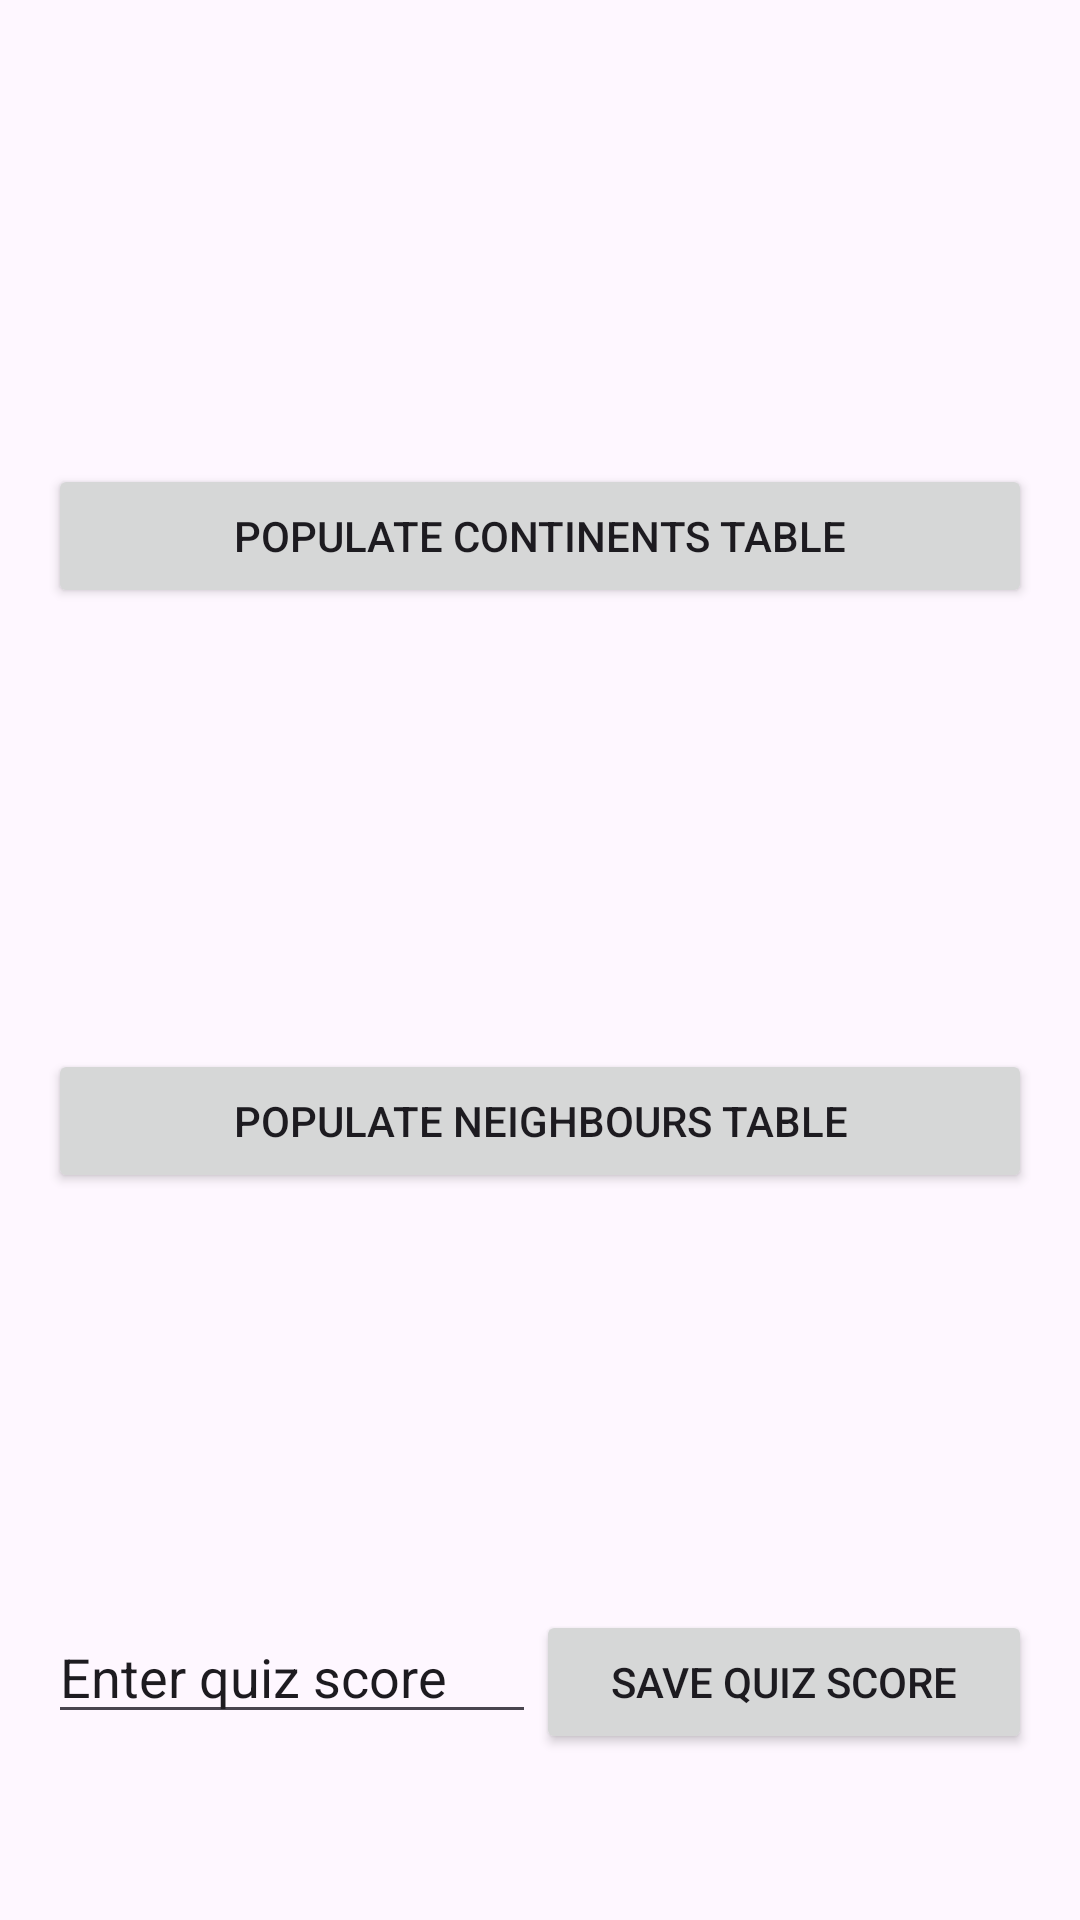

Write the Android layout XML for this screen, with the resource values it uses.
<!-- AndroidManifest.xml: application theme Theme.Countries_Quiz -->
<!-- res/layout/activity_main.xml -->
<?xml version="1.0" encoding="utf-8"?>
<LinearLayout xmlns:android="http://schemas.android.com/apk/res/android"
    xmlns:app="http://schemas.android.com/apk/res-auto"
    xmlns:tools="http://schemas.android.com/tools"
    android:layout_width="match_parent"
    android:layout_height="match_parent"
    android:orientation="vertical"
    android:padding="16dp"
    tools:context=".MainActivity">

    <ScrollView
        android:id="@+id/scroll_continents"
        android:layout_width="match_parent"
        android:layout_height="0dp"
        android:layout_marginBottom="8dp"
        android:layout_weight="0.75">

        <TableLayout
            android:id="@+id/table_continents"
            android:layout_width="wrap_content"
            android:layout_height="wrap_content"
            android:layout_centerHorizontal="true"
            android:layout_marginLeft="10dp">
        </TableLayout>
    </ScrollView>

    <Button
        android:id="@+id/button_continents"
        android:layout_width="match_parent"
        android:layout_height="wrap_content"
        android:text="Populate continents table" />

    <ScrollView
        android:id="@+id/scroll_neighbours"
        android:layout_width="match_parent"
        android:layout_height="0dp"
        android:layout_marginTop="8dp"
        android:layout_marginBottom="8dp"
        android:layout_weight="0.75">

        <TableLayout
            android:id="@+id/table_neighbours"
            android:layout_width="wrap_content"
            android:layout_height="wrap_content"
            android:layout_centerHorizontal="true"
            android:layout_marginLeft="10dp">
        </TableLayout>
    </ScrollView>

    
    <Button
        android:id="@+id/button_neighbours"
        android:layout_width="match_parent"
        android:layout_height="wrap_content"
        android:text="Populate Neighbours table" />

    <ScrollView
        android:id="@+id/scroll_quiz_results"
        android:layout_width="match_parent"
        android:layout_height="0dp"
        android:layout_marginTop="8dp"
        android:layout_weight="0.75">

        <TableLayout
            android:id="@+id/table_quizresults"
            android:layout_width="wrap_content"
            android:layout_height="wrap_content"
            android:layout_centerHorizontal="true"
            android:layout_marginLeft="10dp">
        </TableLayout>
    </ScrollView>

    <LinearLayout
        android:layout_width="match_parent"
        android:layout_height="0dp"
        android:layout_weight="0.5"
        android:orientation="horizontal">

        <EditText
            android:id="@+id/quiz_score"
            android:layout_width="wrap_content"
            android:layout_height="wrap_content"
            android:layout_weight="1"
            android:hint="@string/quiz_score_hint"
            android:text="Enter quiz score" />

        <Button
            android:id="@+id/button_save_quiz"
            android:layout_width="wrap_content"
            android:layout_height="wrap_content"
            android:layout_weight="1"
            android:text="Save quiz score" />
    </LinearLayout>

</LinearLayout>
<!-- resources referenced by this layout -->
<resources>
  <string name="quiz_score_hint">Enter quiz score</string>
  <style name="Theme.Countries_Quiz" parent="Base.Theme.Countries_Quiz" />
  <style name="Base.Theme.Countries_Quiz" parent="Theme.Material3.DayNight.NoActionBar">
          
          
      </style>
</resources>
